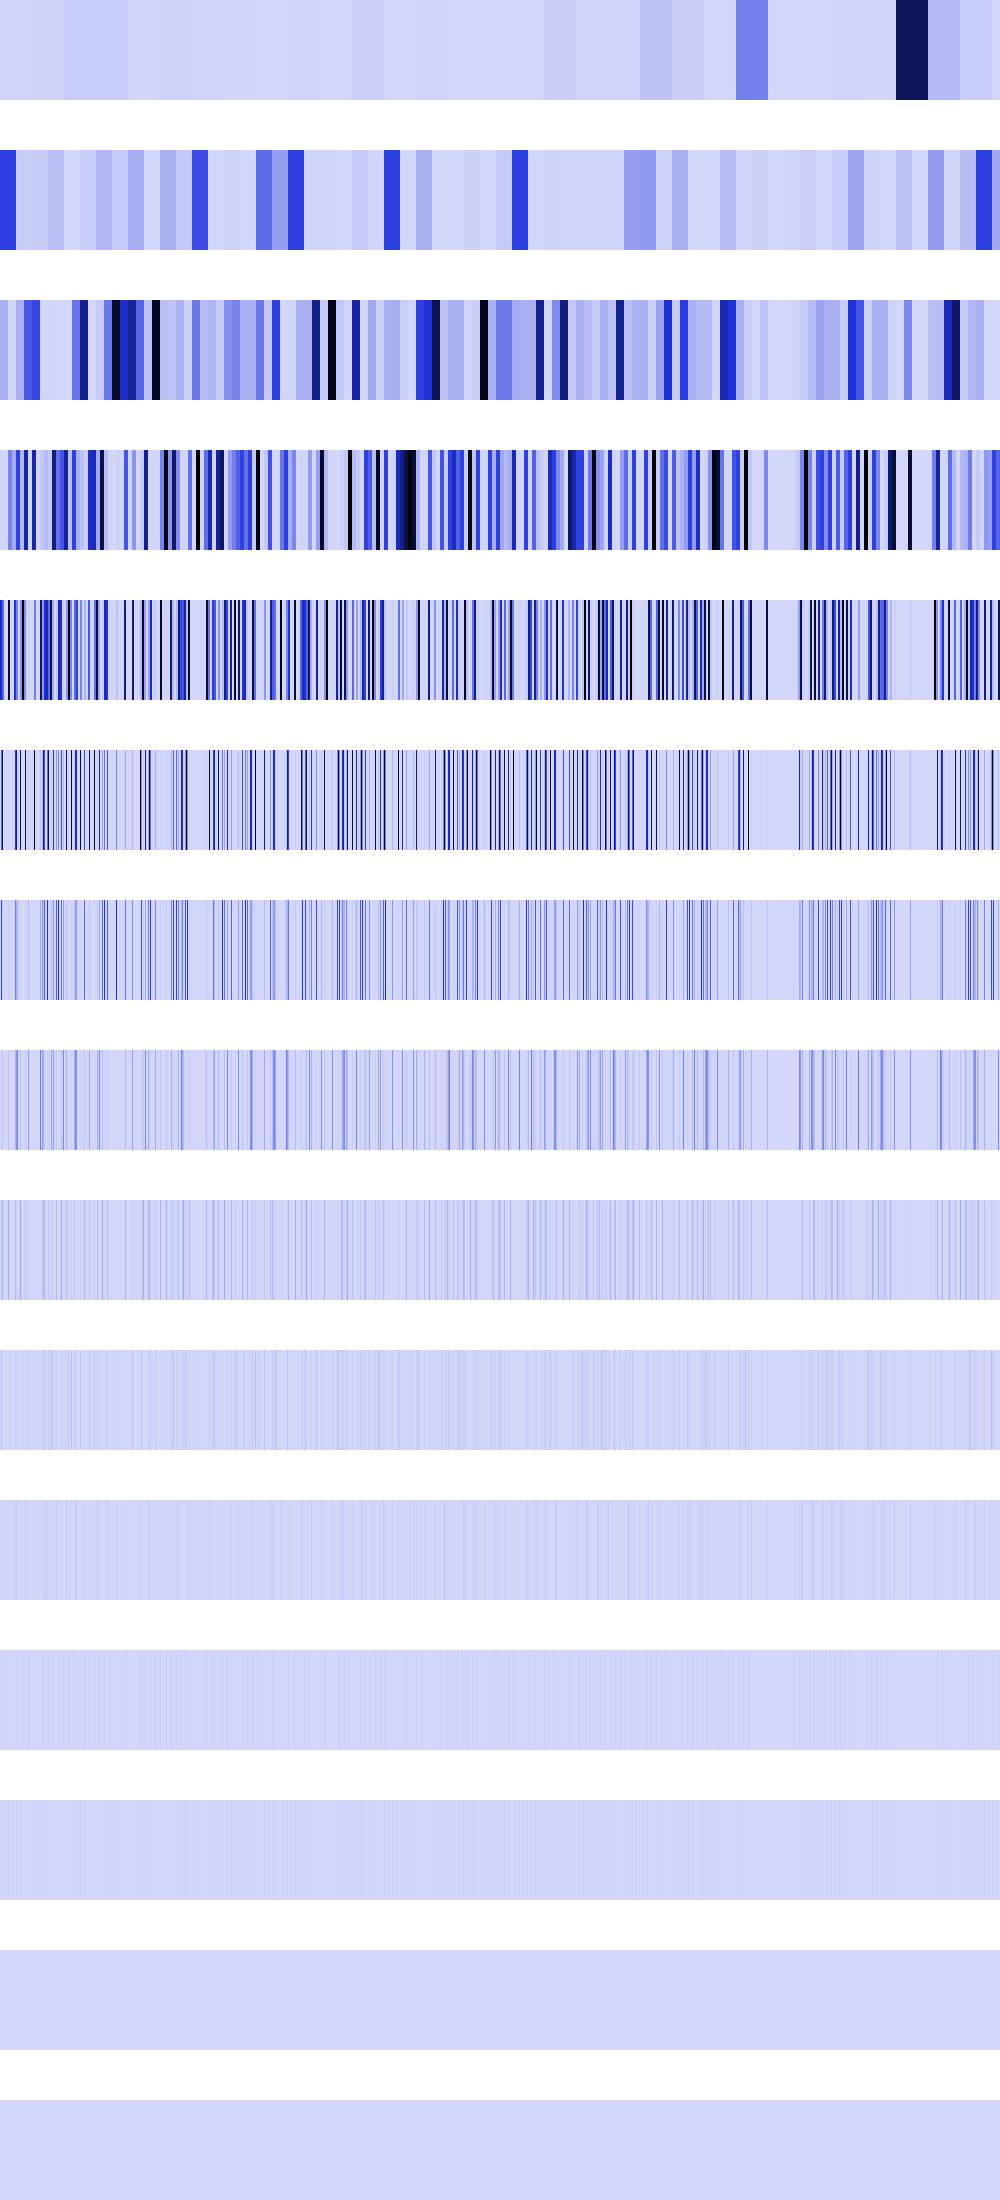

Source data for this figure (header and first rows):
6843402, 6843402, 6843402, 6843402, 6843402, 6843402, 6843402, 6843402, 6843402, 6843402, 6843402, 6843402, 6843402, 6843402, 6843402, 6843402, 6843402, 6843402, 6843402, 6843402, 6843402, 6843402, 6843402, 6843402
437977728, 437977728, 437977728, 437977728, 437977728, 437977728, 437977728, 437977728, 437977728, 437977728, 437977728, 437977728, 437977728, 437977728, 437977728, 437977728, 27373608, 27373608, 27373608, 27373608, 27373608, 27373608, 27373608, 27373608
109494432, 109494432, 109494432, 109494432, 109494432, 109494432, 109494432, 109494432, 4875264, 4875264, 4875264, 4875264, 4875264, 4875264, 4875264, 4875264, 109494432, 109494432, 109494432, 109494432, 109494432, 109494432, 109494432, 109494432
7573504, 7573504, 7573504, 7573504, 0, 0, 0, 0, 237896832, 237896832, 237896832, 237896832, 121176064, 121176064, 121176064, 121176064, 437977728, 437977728, 437977728, 437977728, 87310336, 87310336, 87310336, 87310336
560733888, 560733888, 330366976, 330366976, 0, 0, 0, 0, 951587328, 951587328, 0, 0, 0, 0, 484704256, 484704256, 256000000, 256000000, 0, 0, 205520896, 205520896, 1057030144, 1057030144
0, 330366976, 851705856, 0, 0, 0, 0, 0, 14745600, 0, 0, 0, 0, 0, 0, 462422016, 668532736, 58982400, 0, 0, 822083584, 0, 262144, 0
0, 425852928, 25690112, 0, 0, 0, 0, 0, 29491200, 0, 0, 0, 0, 0, 0, 253755392, 95551488, 117964800, 0, 0, 33554432, 0, 524288, 0
0, 12845056, 51380224, 0, 0, 0, 0, 0, 58982400, 0, 0, 0, 0, 0, 0, 104857600, 191102976, 235929600, 0, 0, 67108864, 0, 1048576, 0
0, 25690112, 102760448, 0, 0, 0, 0, 0, 117964800, 0, 0, 0, 0, 0, 0, 75497472, 13107200, 2097152, 0, 0, 134217728, 0, 2097152, 0
0, 51380224, 4194304, 0, 0, 0, 0, 0, 1048576, 0, 0, 0, 0, 0, 0, 16777216, 26214400, 4194304, 0, 0, 0, 0, 4194304, 0
0, 2097152, 8388608, 0, 0, 0, 0, 0, 2097152, 0, 0, 0, 0, 0, 0, 33554432, 18874368, 8388608, 0, 0, 0, 0, 8388608, 0
0, 4194304, 16777216, 0, 0, 0, 0, 0, 4194304, 0, 0, 0, 0, 0, 0, 0, 4194304, 16777216, 0, 0, 0, 0, 16777216, 0
0, 8388608, 0, 0, 0, 0, 0, 0, 8388608, 0, 0, 0, 0, 0, 0, 0, 8388608, 0, 0, 0, 0, 0, 0, 0
0, 0, 0, 0, 0, 0, 0, 0, 0, 0, 0, 0, 0, 0, 0, 0, 0, 0, 0, 0, 0, 0, 0, 0
0, 0, 0, 0, 0, 0, 0, 0, 0, 0, 0, 0, 0, 0, 0, 0, 0, 0, 0, 0, 0, 0, 0, 0
